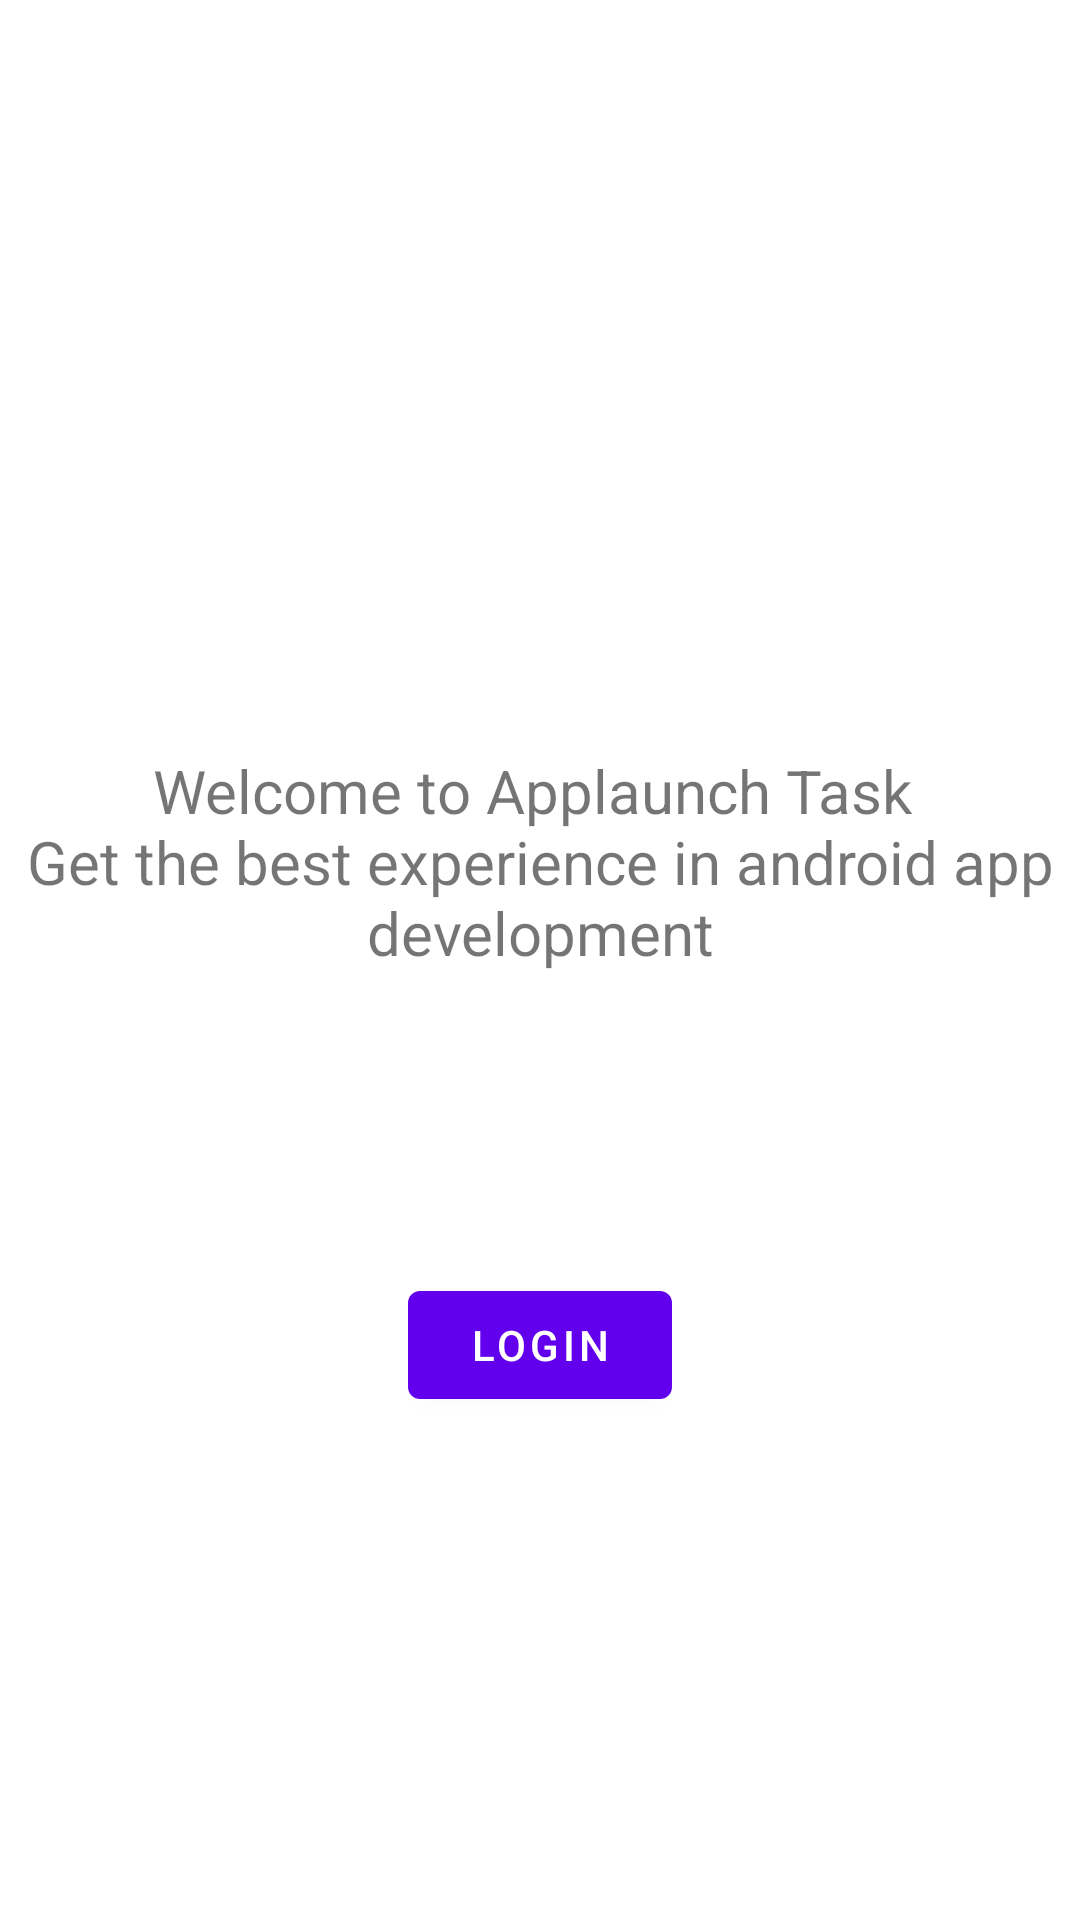

This screen was rendered from an Android layout file. Write that file and the resources it references.
<!-- AndroidManifest.xml: application theme Theme.ApplaunchTask -->
<!-- res/layout/fragment_onboarding.xml -->
<?xml version="1.0" encoding="utf-8"?>
<LinearLayout xmlns:android="http://schemas.android.com/apk/res/android"
    xmlns:app="http://schemas.android.com/apk/res-auto"
    android:background="@color/white"
    xmlns:tools="http://schemas.android.com/tools"
    android:layout_width="match_parent"
    android:layout_height="match_parent"
    android:orientation="vertical"
    tools:context=".presentation.fragments.OnboardingFragment">

    <TextView
        android:id="@+id/textView"
        android:layout_width="wrap_content"
        android:layout_height="wrap_content"
        android:layout_marginTop="250dp"
        android:fontFamily="sans-serif"
        android:gravity="center"
        android:text="@string/welcome_to_applaunch"
        android:textSize="20sp"/>

    <Button
        android:id="@+id/loginButton"
        android:layout_width="wrap_content"
        android:layout_height="wrap_content"
        android:layout_marginTop="100dp"
        android:layout_gravity="center"
        android:text="@string/login"/>

</LinearLayout>
<!-- resources referenced by this layout -->
<resources>
  <string name="login">Login</string>
  <string name="welcome_to_applaunch">Welcome to Applaunch Task \nGet the best experience in android app development</string>
  <style name="Theme.ApplaunchTask" parent="Theme.MaterialComponents.DayNight.DarkActionBar">
          
          <item name="colorPrimary">@color/purple_500</item>
          <item name="colorPrimaryVariant">@color/purple_700</item>
          <item name="colorOnPrimary">@color/white</item>
          
          <item name="colorSecondary">@color/teal_200</item>
          <item name="colorSecondaryVariant">@color/teal_700</item>
          <item name="colorOnSecondary">@color/black</item>
          
          <item name="android:statusBarColor" tools:targetApi="l">?attr/colorPrimaryVariant</item>
          
      </style>
  <!-- not gathered from this repository: default colours our renderer supplied (Android Studio template values) -->
  <color name="purple_500">#FF6200EE</color>
  <color name="purple_700">#FF3700B3</color>
  <color name="teal_200">#FF03DAC5</color>
  <color name="teal_700">#FF018786</color>
  <color name="black">#FF000000</color>
  <color name="white">#FFFFFFFF</color>
</resources>
